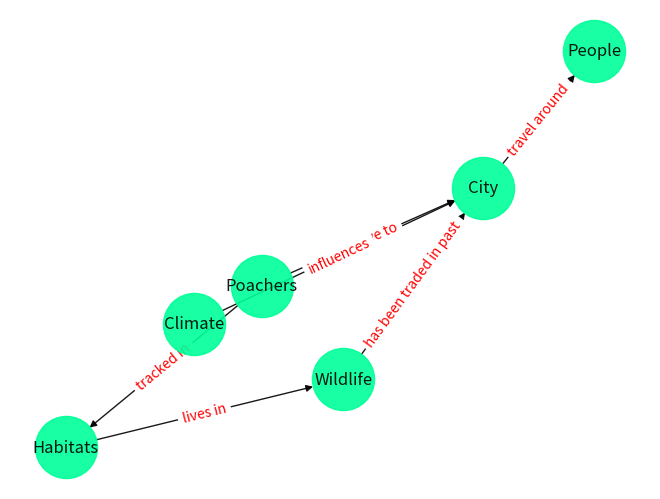

Here is the Python script that generated this plot:
import matplotlib.pyplot as plt
import networkx as nx

edges = [
    ['Poachers','Habitats'],
    ['Habitats','Wildlife'],
    ['Poachers','City'],
    ['Wildlife','City'],
    ['Climate','City'],
    ['City','People']
]

G = nx.DiGraph()
G.add_edges_from(edges)
pos = nx.spring_layout(G)

plt.figure()    

nx.draw(G, pos, edge_color='black', width=1, linewidths=1, 
        node_size=2000, node_color='#00ff99', alpha=0.9,
        labels={node:node for node in G.nodes()})

nx.draw_networkx_edge_labels(G,pos,edge_labels={
    ('Poachers','Habitats'):'tracked in',
    ('Wildlife','Habitats'):'lives in',
    ('Poachers','City'):'move to',
    ('Wildlife','City'):'has been traded in past',
    ('Climate','City'):'influences',
    ('City','People'):'travel around'
},font_color='red')

plt.axis('off')
plt.show()
